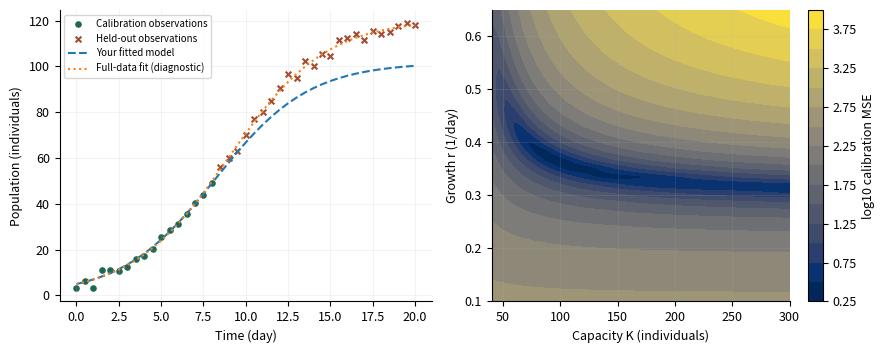
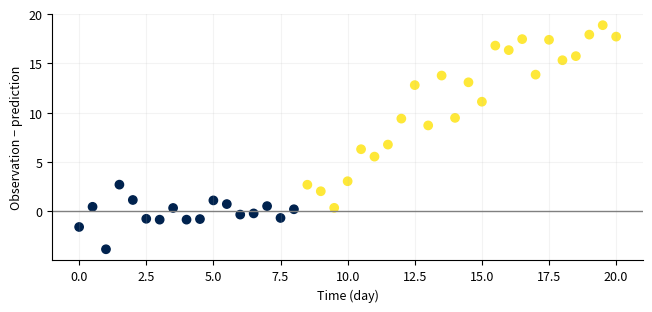

The script that saved these images, in order:
"""Original teaching models. Synthetic experiments, not empirical validation.

Shared verbatim by CPython, the browser worker and standalone notebook exports.
No hidden files, network calls, or global random state are required.
"""
import base64
import csv
import io
import json
import math
import numpy as np
import matplotlib
matplotlib.use("Agg")
import matplotlib.pyplot as plt
from scipy.integrate import solve_ivp
from scipy.optimize import least_squares, linprog

VERSION = "1.0.0"
SLUGS = ["mixing-tank", "population-inference", "sir-dynamics", "agent-simulation", "resource-allocation", "diffusion"]
DEFAULTS = {
    "mixing-tank": dict(flow=2.0, volume=20.0, reaction=0.05, inlet=10.0, initial=0.0, dt=0.5),
    "population-inference": dict(growth=0.35, capacity=120.0, noise=2.0, train_end=8.0),
    "sir-dynamics": dict(beta=0.35, gamma=0.1, intervention=30.0, reduction=0.5, dt=0.5),
    "agent-simulation": dict(size=16, vacancy=0.2, threshold=0.5, sweeps=20, repeats=12),
    "resource-allocation": dict(labor=40.0, material=50.0, profit_x=30.0, profit_y=20.0),
    "diffusion": dict(cells=30, diffusivity=0.1, ratio=0.4, end=0.2, boundary="fixed"),
}

def check(en, zh, passed, detail=""):
    return dict(en=en, zh=zh, passed=bool(passed), detail=str(detail))

def figure_payload(fig, en, zh):
    fig.tight_layout()
    stream = io.BytesIO()
    fig.savefig(stream, format="png", dpi=120, metadata={"Software": "Modeling Workshop"})
    plt.close(fig)
    return dict(en=en, zh=zh, png=base64.b64encode(stream.getvalue()).decode("ascii"))

def table_csv(headers, rows):
    s = io.StringIO(newline="")
    w = csv.writer(s)
    w.writerow(headers)
    w.writerows(rows)
    return s.getvalue()

def time_grid(end, dt):
    if not np.isfinite(dt) or dt <= 0:
        raise ValueError("dt must be positive / 步長必須為正")
    n = int(np.ceil(end / dt))
    if n > 10000:
        raise ValueError("At most 10000 time steps / 最多 10000 個時間步")
    return np.linspace(0, end, n + 1)

def explicit_integrate(rhs, y0, t, method="euler"):
    y = np.empty((len(t), len(np.atleast_1d(y0))))
    y[0] = y0
    for i, h in enumerate(np.diff(t)):
        x = y[i]
        k1 = np.asarray(rhs(t[i], x))
        if method == "rk4":
            k2 = np.asarray(rhs(t[i] + h/2, x + h*k1/2))
            k3 = np.asarray(rhs(t[i] + h/2, x + h*k2/2))
            k4 = np.asarray(rhs(t[i] + h, x + h*k3))
            y[i+1] = x + h*(k1 + 2*k2 + 2*k3 + k4)/6
        else:
            y[i+1] = x + h*k1
    return y

def tank_rhs(c, flow, volume, reaction, inlet):
    return flow / volume * (inlet - c) - reaction * c

def tank_exact(t, p):
    rate = p["flow"] / p["volume"] + p["reaction"]
    steady = (p["flow"] / p["volume"] * p["inlet"]) / rate
    return steady + (p["initial"] - steady) * np.exp(-rate * np.asarray(t))

def mixing_tank(p, seed, student, integrator=explicit_integrate):
    t = time_grid(60, p["dt"])
    rhs = lambda _, c: tank_rhs(c, p["flow"], p["volume"], p["reaction"], p["inlet"])
    exact = tank_exact(t, p)
    euler = explicit_integrate(rhs, [p["initial"]], t)[:, 0]
    fine_t = time_grid(60, p["dt"]/2)
    fine = explicit_integrate(rhs, [p["initial"]], fine_t)[:, 0]
    scipy_y = solve_ivp(rhs, [0, 60], [p["initial"]], t_eval=t, rtol=1e-9, atol=1e-11).y[0]
    learned_rhs = lambda _, c: student(c, p["flow"], p["volume"], p["reaction"], p["inlet"])
    learned = np.asarray(integrator(learned_rhs, [p["initial"]], t))[:, 0]
    learned_fine = np.asarray(integrator(learned_rhs, [p["initial"]], fine_t))[:, 0]
    err = float(np.max(np.abs(euler-exact)))
    fine_err = float(np.max(np.abs(fine-tank_exact(fine_t,p))))
    fig, ax = plt.subplots(figsize=(6.6,3.8))
    ax.plot(t, exact, color="#1f6652", label="Analytic baseline")
    ax.plot(t, learned, "--", color="#a24b32", label="Your Euler model")
    ax.plot(t, scipy_y, ":", color="#405cad", label="solve_ivp")
    ax.set(xlabel="Time (min)", ylabel="Concentration (g/L)"); ax.legend()
    points=np.array([0.,2.,7.])
    matches=np.allclose(student(points,p["flow"],p["volume"],p["reaction"],p["inlet"]),rhs(0,points),rtol=1e-10,atol=1e-10)
    rate=p["flow"]/p["volume"]+p["reaction"]
    zero={**p,"reaction":0.0}
    algorithm_ok = np.allclose(integrator(lambda _, y:-y,[1.],np.array([0.,.1,.2])),[[1.],[.9],[.81]],rtol=1e-10,atol=1e-10)
    return dict(metrics={"Euler max error (g/L)":err,"Half-step max error (g/L)":fine_err,"Your Euler max error (g/L)":float(abs(learned-exact).max()),"Your half-step max error (g/L)":float(abs(learned_fine-tank_exact(fine_t,p)).max()),"Residence time (min)":p["volume"]/p["flow"],"Damkohler number":p["reaction"]*p["volume"]/p["flow"],"h × decay rate":float((t[1]-t[0])*rate)},
        checks=[check("Your Euler loop passes a two-step hand calculation","你的 Euler 迴圈通過兩步手算",algorithm_ok),check("Your balance matches inflow − outflow − reaction", "你的平衡式符合流入−流出−反應",matches),check("solve_ivp matches analytic solution","solve_ivp 與解析解相符",np.allclose(scipy_y,exact,rtol=1e-7,atol=1e-8)),check("Halving the step reduces Euler error","步長減半可降低 Euler 誤差",fine_err <= err+1e-12),check("Your concentration stays nonnegative","你的濃度保持非負",np.all(learned>=-1e-10)),check("Zero reaction tends to inlet concentration","零反應的長期濃度趨近入口濃度",abs(tank_exact(1e5,zero)-p["inlet"])<1e-8)],
        figures=[figure_payload(fig,"Concentration: reference and your implementation","濃度：參照解與你的實作")],csv=table_csv(["time_min","analytic_g_L","your_euler_g_L","scipy_g_L"],zip(t,exact,learned,scipy_y)))

def logistic(t, r, capacity, initial=5.0):
    return capacity / (1 + (capacity / initial - 1) * np.exp(-r * np.asarray(t)))

def population_inference(p, seed, student):
    rng=np.random.default_rng(seed)
    t=np.linspace(0,20,41); truth=logistic(t,p["growth"],p["capacity"])
    observations=truth+rng.normal(0,p["noise"],len(t))
    train=t<=p["train_end"]; test=~train
    def fit(mask, predictor):
        return least_squares(lambda q: np.asarray(predictor(t[mask],q[0],q[1]))-observations[mask],[0.25,100],bounds=([0.01,10],[1.5,1000]),max_nfev=300)
    early=fit(train,logistic); full=fit(np.ones(len(t),bool),logistic); mine=fit(train,student)
    expfit=least_squares(lambda q:5*np.exp(q[0]*t[train])-observations[train],[0.2],bounds=([0],[1.5]))
    pred=student(t,*mine.x); base=logistic(t,*early.x); exponential=5*np.exp(expfit.x[0]*t)
    rgrid=np.linspace(.1,.65,36); kgrid=np.linspace(40,300,40)
    loss=np.array([[np.mean((logistic(t[train],r,k)-observations[train])**2) for k in kgrid] for r in rgrid])
    fig,axs=plt.subplots(1,2,figsize=(9,3.6))
    axs[0].scatter(t[train],observations[train],s=14,label="Calibration observations",color="#1f6652")
    axs[0].scatter(t[test],observations[test],s=17,marker="x",label="Held-out observations",color="#a24b32")
    axs[0].plot(t,pred,"--",label="Your fitted model");axs[0].plot(t,logistic(t,*full.x),":",label="Full-data fit (diagnostic)")
    axs[0].set(xlabel="Time (day)",ylabel="Population (individuals)");axs[0].legend(fontsize=7)
    mesh=axs[1].contourf(kgrid,rgrid,np.log10(loss+1e-8),levels=15,cmap="cividis")
    axs[1].set(xlabel="Capacity K (individuals)",ylabel="Growth r (1/day)");fig.colorbar(mesh,ax=axs[1],label="log10 calibration MSE")
    fig2,ax=plt.subplots(figsize=(6.6,3.2));ax.axhline(0,color="grey",lw=1);ax.scatter(t,observations-pred,c=np.where(train,0,1),cmap="cividis");ax.set(xlabel="Time (day)",ylabel="Observation − prediction")
    rmse=lambda x:float(np.sqrt(np.mean(np.asarray(x)**2)))
    return dict(metrics={"Estimated r (1/day)":float(mine.x[0]),"Estimated K":float(mine.x[1]),"Calibration RMSE":rmse(pred[train]-observations[train]),"Held-out RMSE":rmse(pred[test]-observations[test]),"Exponential held-out RMSE":rmse(exponential[test]-observations[test]),"Full-data K (diagnostic only)":float(full.x[1]),"Reference Jacobian condition number":float(np.linalg.cond(early.jac))},
      checks=[check("Your formula matches the logistic solution","你的公式符合 Logistic 解",np.allclose(student(np.array([0,3,10]),.3,120),logistic(np.array([0,3,10]),.3,120),rtol=1e-9)),check("Predictions are finite and positive","預測為有限正值",np.all(np.isfinite(pred)) and np.all(pred>0)),check("Calibration and held-out rows do not overlap","校準與保留資料互不重疊",not np.any(train&test) and np.any(test)),check("Solver converged (does not establish identifiability)","求解器已收斂（不代表參數可辨識）",mine.success)],
      figures=[figure_payload(fig,"Fit and calibration loss surface","擬合與校準損失曲面"),figure_payload(fig2,"Residuals across calibration and held-out times","校準與保留時段的殘差")],csv=table_csv(["time_day","synthetic_truth","observation","calibration","prediction","baseline_prediction"],zip(t,truth,observations,train.astype(int),pred,base)))

def sir_rhs(y, beta, gamma):
    s,i,r=y; incidence=beta*s*i/1000.0
    return np.array([-incidence,incidence-gamma*i,gamma*i])

def sir_solution(p,t,method="reference",rhs=sir_rhs):
    # Split exactly at the intervention so adaptive methods never step over it.
    switch=p["intervention"]; out=np.empty((len(t),3)); state=np.array([990.,10.,0.])
    for a,b,beta in [(0.,switch,p["beta"]),(switch,100.,p["beta"]*(1-p["reduction"]))]:
        mask=(t>=a)&(t<=b); ts=np.unique(np.r_[a,t[mask],b])
        f=lambda _,y:rhs(y,beta,p["gamma"])
        if method=="reference":
            sol=solve_ivp(f,[a,b],state,t_eval=ts,rtol=1e-9,atol=1e-10).y.T
        else: sol=explicit_integrate(f,state,ts,method)
        out[mask]=sol[np.searchsorted(ts,t[mask])];state=sol[-1]
    return out

def sir_dynamics(p,seed,student):
    t=time_grid(100,p["dt"]);ref=sir_solution(p,t);mine=sir_solution(p,t,"euler",student)
    rk=sir_solution(p,t,"rk4");coarse=sir_solution(p,t,"euler")
    tf=time_grid(100,p["dt"]/2);fine=sir_solution(p,tf,"euler");rf=sir_solution(p,tf)
    fig,ax=plt.subplots(figsize=(6.6,3.8))
    for j,label in enumerate(["S","I","R"]):
        ax.plot(t,ref[:,j],color=["#1f6652","#a24b32","#405cad"][j],label=f"Reference {label}")
    ax.plot(t,mine[:,1],"--",color="#18201d",label="Your Euler I");ax.axvline(p["intervention"],ls=":",color="grey")
    ax.set(xlabel="Time (day)",ylabel="Population (persons)");ax.legend(fontsize=8)
    no=sir_solution({**p,"beta":0},t)
    return dict(metrics={"Initial effective reproduction ratio":p["beta"]*0.99/p["gamma"],"Reference peak I":float(ref[:,1].max()),"Euler max error (persons)":float(abs(coarse-ref).max()),"RK4 max error (persons)":float(abs(rk-ref).max()),"Half-step Euler max error":float(abs(fine-rf).max()),"Your population drift":float(abs(mine.sum(axis=1)-1000).max())},
      checks=[check("Your transition rates match the model","你的狀態轉移率符合模型",np.allclose(student([900.,80.,20.],.3,.1),sir_rhs([900.,80.,20.],.3,.1))),check("Your population is conserved","你的人口總數守恆",np.allclose(mine.sum(axis=1),1000,atol=1e-6)),check("Your compartments remain nonnegative","你的各組人口保持非負",np.all(mine>=-1e-8)),check("No transmission gives exponential recovery","無傳播時感染者按指數下降",np.allclose(no[:,1],10*np.exp(-p["gamma"]*t),atol=1e-6)),check("Euler error decreases with step refinement","加密時間步可降低 Euler 誤差",abs(fine-rf).max()<=abs(coarse-ref).max()+1e-9)],
      figures=[figure_payload(fig,"SIR dynamics with a piecewise intervention","分段介入下的 SIR 動態")],csv=table_csv(["time_day","S_reference","I_reference","R_reference","I_your_euler","I_RK4"],zip(t,*ref.T,mine[:,1],rk[:,1])))

def same_fraction(grid,row,col):
    # Periodic Moore neighborhood; an isolated agent is satisfied by convention.
    n=len(grid);agent=grid[row,col]
    values=[grid[(row+dr)%n,(col+dc)%n] for dr in [-1,0,1] for dc in [-1,0,1] if dr or dc]
    occupied=[v for v in values if v!=0]
    return sum(v==agent for v in occupied)/len(occupied) if occupied else 1.0

def agent_run(p,seed,mode="sequential",fraction=same_fraction,keep_frames=False):
    rng=np.random.default_rng(seed);n=int(p["size"]);count=n*n;empty=int(round(count*p["vacancy"]))
    occupied=count-empty;grid=np.array([0]*empty+[1]*(occupied//2)+[2]*(occupied-occupied//2),dtype=int)
    rng.shuffle(grid);grid=grid.reshape(n,n);initial=grid.copy();frames=[grid.tolist()] if keep_frames else []
    history=[]
    for sweep in range(int(p["sweeps"])):
        snapshot=grid.copy();positions=rng.permutation(np.argwhere(snapshot!=0))
        # Snapshot mode reserves initially empty sites; each agent moves at most once.
        vacancies=[tuple(x) for x in np.argwhere(snapshot==0)]
        rng.shuffle(vacancies)
        for row,col in positions:
            basis=snapshot if mode=="snapshot" else grid
            if grid[row,col]==0 or fraction(basis,int(row),int(col))>=p["threshold"]:continue
            if mode=="snapshot":
                if not vacancies:break
                target=vacancies.pop()
            else:
                options=np.argwhere(grid==0)
                if not len(options):break
                target=tuple(options[rng.integers(len(options))])
            grid[target]=grid[row,col];grid[row,col]=0
        scores=[same_fraction(grid,int(r),int(c)) for r,c in np.argwhere(grid!=0)]
        history.append(float(np.mean(scores)))
        if keep_frames:frames.append(grid.tolist())
    return initial,grid,np.array(history),frames

def agent_simulation(p,seed,student):
    initial,final,hist,frames=agent_run(p,seed,fraction=student,keep_frames=True)
    _,ref,rhist,_=agent_run(p,seed)
    _,snap,shist,_=agent_run(p,seed,"snapshot")
    repeats=int(p["repeats"])
    seq=np.array([agent_run(p,seed+i)[2][-1] for i in range(repeats)])
    alt=np.array([agent_run(p,seed+i,"snapshot")[2][-1] for i in range(repeats)])
    diff=seq-alt;se=float(diff.std(ddof=1)/np.sqrt(repeats))
    fig,axs=plt.subplots(1,3,figsize=(9,3))
    from matplotlib.colors import ListedColormap
    cmap=ListedColormap(["#f5f3ed","#1f6652","#cf843b"])
    for ax,g,title in zip(axs,[initial,final,snap],["Initial","Your sequential rules","Reference snapshot rules"]):
        ax.imshow(g,vmin=0,vmax=2,cmap=cmap);ax.set_title(title,fontsize=9);ax.set(xlabel="Column",ylabel="Row")
    fig2,ax=plt.subplots(figsize=(6.6,3.3));ax.plot(range(1,len(hist)+1),hist,label="Your sequential");ax.plot(range(1,len(rhist)+1),rhist,"--",label="Reference sequential");ax.plot(range(1,len(shist)+1),shist,":",label="Reference snapshot");ax.set(xlabel="Sweep",ylabel="Mean same-type neighbor fraction");ax.legend(fontsize=8)
    toy=np.array([[0,0,0],[0,1,1],[0,2,0]])
    return dict(metrics={"Mean sequential − snapshot score":float(diff.mean()),"Approximate 95% CI lower":float(diff.mean()-1.96*se),"Approximate 95% CI upper":float(diff.mean()+1.96*se),"Replications":repeats,"Your final same-type fraction":float(hist[-1])},
      checks=[check("Your neighborhood rule passes a hand-worked case","你的鄰域規則通過手算案例",np.isclose(student(toy,1,1),.5)),check("Your simulation preserves each population count","你的模擬保持各類人口數",np.array_equal(np.bincount(initial.ravel(),minlength=3),np.bincount(final.ravel(),minlength=3))),check("Same seed reproduces your grid","相同種子重現你的網格",np.array_equal(final,agent_run(p,seed,fraction=student)[1])),check("Scores are in [0, 1]","分數介乎 0 與 1",np.all((hist>=0)&(hist<=1)))],
      figures=[figure_payload(fig,"Vacancy and two abstract agent types; no empirical population labels","空位及兩類抽象代理人；並非真實人口標籤"),figure_payload(fig2,"Emergence depends on update assumptions","湧現結果依賴更新假設")],frames=frames,csv=table_csv(["replication","sequential_score","snapshot_score","paired_difference"],zip(range(repeats),seq,alt,diff)))

def resource_objective(x,profit_x,profit_y):
    return profit_x*x[0]+profit_y*x[1]

def lp_vertices(b):
    A=np.array([[2.,1.],[1.,2.],[-1.,0.],[0.,-1.]])
    bounds=np.r_[b,0.,0.];points=[]
    for i in range(4):
        for j in range(i+1,4):
            if abs(np.linalg.det(A[[i,j]]))<1e-10:continue
            x=np.linalg.solve(A[[i,j]],bounds[[i,j]])
            if np.all(A@x<=bounds+1e-9):points.append(x)
    return np.array(points)

def resource_allocation(p,seed,student):
    A=np.array([[2.,1.],[1.,2.]]);b=np.array([p["labor"],p["material"]]);profits=np.array([p["profit_x"],p["profit_y"]])
    sol=linprog(-profits,A_ub=A,b_ub=b,bounds=(0,None),method="highs")
    vertices=lp_vertices(b);scores=vertices@profits;best=vertices[np.argmax(scores)]
    integer_points=np.array([(x,y) for x in range(int(b.min())+1) for y in range(int(b.min())+1) if np.all(A@np.array([x,y])<=b)])
    integer_best=integer_points[np.argmax(integer_points@profits)]
    scenarios=[]
    for factor in [.8,1.,1.2]:
        q=linprog(-profits,A_ub=A,b_ub=b*np.array([factor,1]),bounds=(0,None),method="highs")
        scenarios.append([factor,*q.x,-q.fun])
    infeasible=linprog([-1.,-1.],A_ub=[[1.,1.]],b_ub=[-1.],bounds=(0,None),method="highs")
    unbounded=linprog([-1.,-1.],bounds=(0,None),method="highs")
    eps=.001;pert=linprog(-profits,A_ub=A,b_ub=b+[eps,0],bounds=(0,None),method="highs")
    shadow=-float(sol.ineqlin.marginals[0]);finite=(-pert.fun+sol.fun)/eps
    fig,ax=plt.subplots(figsize=(6.6,3.8));center=vertices.mean(axis=0);ordered=vertices[np.argsort(np.arctan2(vertices[:,1]-center[1],vertices[:,0]-center[0]))]
    ax.fill(ordered[:,0],ordered[:,1],alpha=.25,color="#1f6652",label="Feasible region")
    ax.scatter(*sol.x,marker="*",s=140,color="#a24b32",label="Continuous optimum");ax.scatter(*integer_best,marker="x",s=70,color="#405cad",label="Integer optimum")
    ax.set(xlabel="Product x (units)",ylabel="Product y (units)");ax.legend()
    return dict(metrics={"Optimal x":float(sol.x[0]),"Optimal y":float(sol.x[1]),"Optimal profit":float(-sol.fun),"Your objective at optimum":float(student(sol.x,*profits)),"Integer optimal profit":float(integer_best@profits),"Labor shadow price":shadow,"One-sided finite-difference shadow price":float(finite)},
      checks=[check("Your objective matches profit on all vertices","你的目標函數在所有頂點符合利潤",all(np.isclose(student(v,*profits),v@profits) for v in vertices)),check("Optimal solution satisfies resource limits","最優解滿足資源限制",np.all(A@sol.x<=b+1e-8) and np.all(sol.x>=-1e-8)),check("Solver agrees with independent vertex enumeration","求解器與獨立頂點枚舉一致",np.isclose(-sol.fun,best@profits)),check("Infeasible example is detected","識別不可行案例",infeasible.status==2),check("Unbounded example is detected","識別無界案例",unbounded.status==3)],
      figures=[figure_payload(fig,"Feasible decisions and continuous / integer optima","可行決策與連續／整數最優解")],csv=table_csv(["labor_factor","optimal_x","optimal_y","profit"],scenarios))

def laplacian(u,dx,boundary):
    if boundary=="periodic":return (np.roll(u,-1)-2*u+np.roll(u,1))/dx**2
    result=np.zeros_like(u);result[1:-1]=(u[2:]-2*u[1:-1]+u[:-2])/dx**2
    return result

def diffusion_run(p,student=laplacian):
    n=int(p["cells"]);periodic=p["boundary"]=="periodic";dx=1/n
    x=np.linspace(0,1,n,endpoint=False) if periodic else np.linspace(0,1,n+1)
    initial=1+.5*np.cos(2*np.pi*x) if periodic else np.sin(np.pi*x)
    dt=p["ratio"]*dx*dx/p["diffusivity"];t=time_grid(p["end"],dt);h=t[1]-t[0]
    u=initial.copy();implicit=initial.copy();frames=[u.copy()]
    m=len(x);L=np.column_stack([laplacian(np.eye(m)[:,j],dx,p["boundary"]) for j in range(m)])
    # Precompute the linear propagator; no repeated dense solve per time step.
    propagator=np.linalg.solve(np.eye(m)-h*p["diffusivity"]*L,np.eye(m))
    for i in range(len(t)-1):
        u=u+h*p["diffusivity"]*np.asarray(student(u,dx,p["boundary"]))
        implicit=propagator@implicit
        if not periodic:u[[0,-1]]=0;implicit[[0,-1]]=0
        if i%(max(1,(len(t)-1)//20))==0:frames.append(u.copy())
    exact=1+.5*np.cos(2*np.pi*x)*np.exp(-4*np.pi**2*p["diffusivity"]*p["end"]) if periodic else np.sin(np.pi*x)*np.exp(-np.pi**2*p["diffusivity"]*p["end"])
    return x,initial,u,implicit,exact,float(h*p["diffusivity"]/dx**2)

def diffusion(p,seed,student):
    x,initial,mine,implicit,exact,ratio=diffusion_run(p,student)
    _,_,ref,_,_,_=diffusion_run(p)
    fine={**p,"cells":min(100,int(p["cells"])*2)}
    _,_,f,_,e,_=diffusion_run(fine)
    fixed_mass=lambda a:float(np.trapezoid(a,x))
    mass=lambda a:float(np.mean(a)) if p["boundary"]=="periodic" else fixed_mass(a)
    fig,ax=plt.subplots(figsize=(6.6,3.8));ax.plot(x,initial,":",label="Initial",color="grey");ax.plot(x,exact,label="Analytic mode",color="#1f6652");ax.plot(x,mine,"--",label="Your explicit scheme",color="#a24b32");ax.plot(x,implicit,"-.",label="Backward Euler",color="#405cad")
    ax.set(xlabel="Position x (m)",ylabel="Concentration (arbitrary units)");ax.legend(fontsize=8)
    probe=np.array([0.,1.,4.,9.,0.])
    return dict(metrics={"Effective diffusion number":ratio,"Your max error":float(abs(mine-exact).max()),"Reference max error":float(abs(ref-exact).max()),"Refined reference max error":float(abs(f-e).max()),"Backward Euler max error":float(abs(implicit-exact).max()),"Initial total amount":mass(initial),"Your final total amount":mass(mine)},
      checks=[check("Your spatial operator matches a hand-worked stencil","你的空間算子符合手算差分模板",np.allclose(student(probe,.1,p["boundary"]),laplacian(probe,.1,p["boundary"]))),check("Explicit stability condition D dt / dx² ≤ 1/2","顯式穩定條件 D dt / dx² ≤ 1/2",ratio<=.5+1e-12),check("Your solution remains nonnegative","你的解保持非負",np.all(mine>=-1e-8)),check("Boundary-specific mass balance","符合邊界條件的總量平衡",abs(mass(mine)-mass(initial))<1e-8 if p["boundary"]=="periodic" else mass(mine)<=mass(initial)+1e-8),check("Refining the reference grid reduces error","參照網格加密可降低誤差",abs(f-e).max()<=abs(ref-exact).max()+1e-9)],
      figures=[figure_payload(fig,"Diffusion: analytical mode and numerical approximations","擴散：解析模態與數值近似")],csv=table_csv(["x_m","initial","analytic","your_explicit","backward_euler"],zip(x,initial,exact,mine,implicit)))

REFERENCE_FUNCTIONS={"mixing-tank":tank_rhs,"population-inference":logistic,"sir-dynamics":sir_rhs,"agent-simulation":same_fraction,"resource-allocation":resource_objective,"diffusion":laplacian}
RUNNERS=dict(zip(SLUGS,[mixing_tank,population_inference,sir_dynamics,agent_simulation,resource_allocation,diffusion]))

def run_lesson(slug,params=None,seed=2026,student=None,student_integrator=None):
    if slug not in RUNNERS:raise ValueError("Unknown lesson / 未知單元")
    p={**DEFAULTS[slug],**(params or {})}
    for key,value in p.items():
        if isinstance(value,(float,int)) and not np.isfinite(value):raise ValueError(f"{key}: finite values required / 必須為有限值")
    # Also validate direct Python callers; browser controls are not a validation boundary.
    limits={"flow":(.1,10),"volume":(5,100),"reaction":(0,1),"inlet":(.1,30),"initial":(0,30),"dt":(.05,10),"growth":(.05,.8),"capacity":(20,400),"noise":(0,10),"train_end":(2,16),"beta":(0,1),"gamma":(.02,.5),"intervention":(1,99),"reduction":(0,1),"size":(6,24),"vacancy":(.05,.5),"threshold":(0,1),"sweeps":(1,40),"repeats":(2,24),"labor":(1,80),"material":(1,80),"profit_x":(1,60),"profit_y":(1,60),"cells":(10,50),"diffusivity":(.01,1),"ratio":(.05,1.2),"end":(.02,.5)}
    for k,v in p.items():
        if k in limits and not limits[k][0]<=v<=limits[k][1]:raise ValueError(f"{k}: outside teaching range {limits[k]} / 超出教學範圍")
    for k in ["size","sweeps","repeats","cells"]:
        if k in p and int(p[k])!=p[k]:raise ValueError(f"{k}: integer required / 必須為整數")
    if "boundary" in p and p["boundary"] not in ("fixed","periodic"):raise ValueError("Unknown boundary / 未知邊界")
    plt.close("all")
    plt.rcParams.update({"font.size":9,"axes.spines.top":False,"axes.spines.right":False,"axes.grid":True,"grid.alpha":.15})
    if slug=="mixing-tank":
        result=mixing_tank(p,int(seed),student or tank_rhs,student_integrator or explicit_integrate)
    else:
        result=RUNNERS[slug](p,int(seed),student or REFERENCE_FUNCTIONS[slug])
    result.update(slug=slug,version=VERSION,params=p,seed=int(seed),data_type="synthetic teaching experiment")
    # Nonfinite metrics are an explicit execution failure, not a silently passed run.
    json.dumps(result,allow_nan=False)
    return result

LESSON='population-inference'
PARAMS={'growth': 0.35, 'capacity': 120.0, 'noise': 2.0, 'train_end': 8.0}
SEED=2026
def student_model(t, r, capacity, initial=5.0):
    return capacity / (1 + (capacity / initial - 1) * np.exp(-r * np.asarray(t)))

result = run_lesson(LESSON, PARAMS, SEED, student_model)
print("Experiment complete / 實驗完成")

print(json.dumps(result["metrics"], indent=2))
